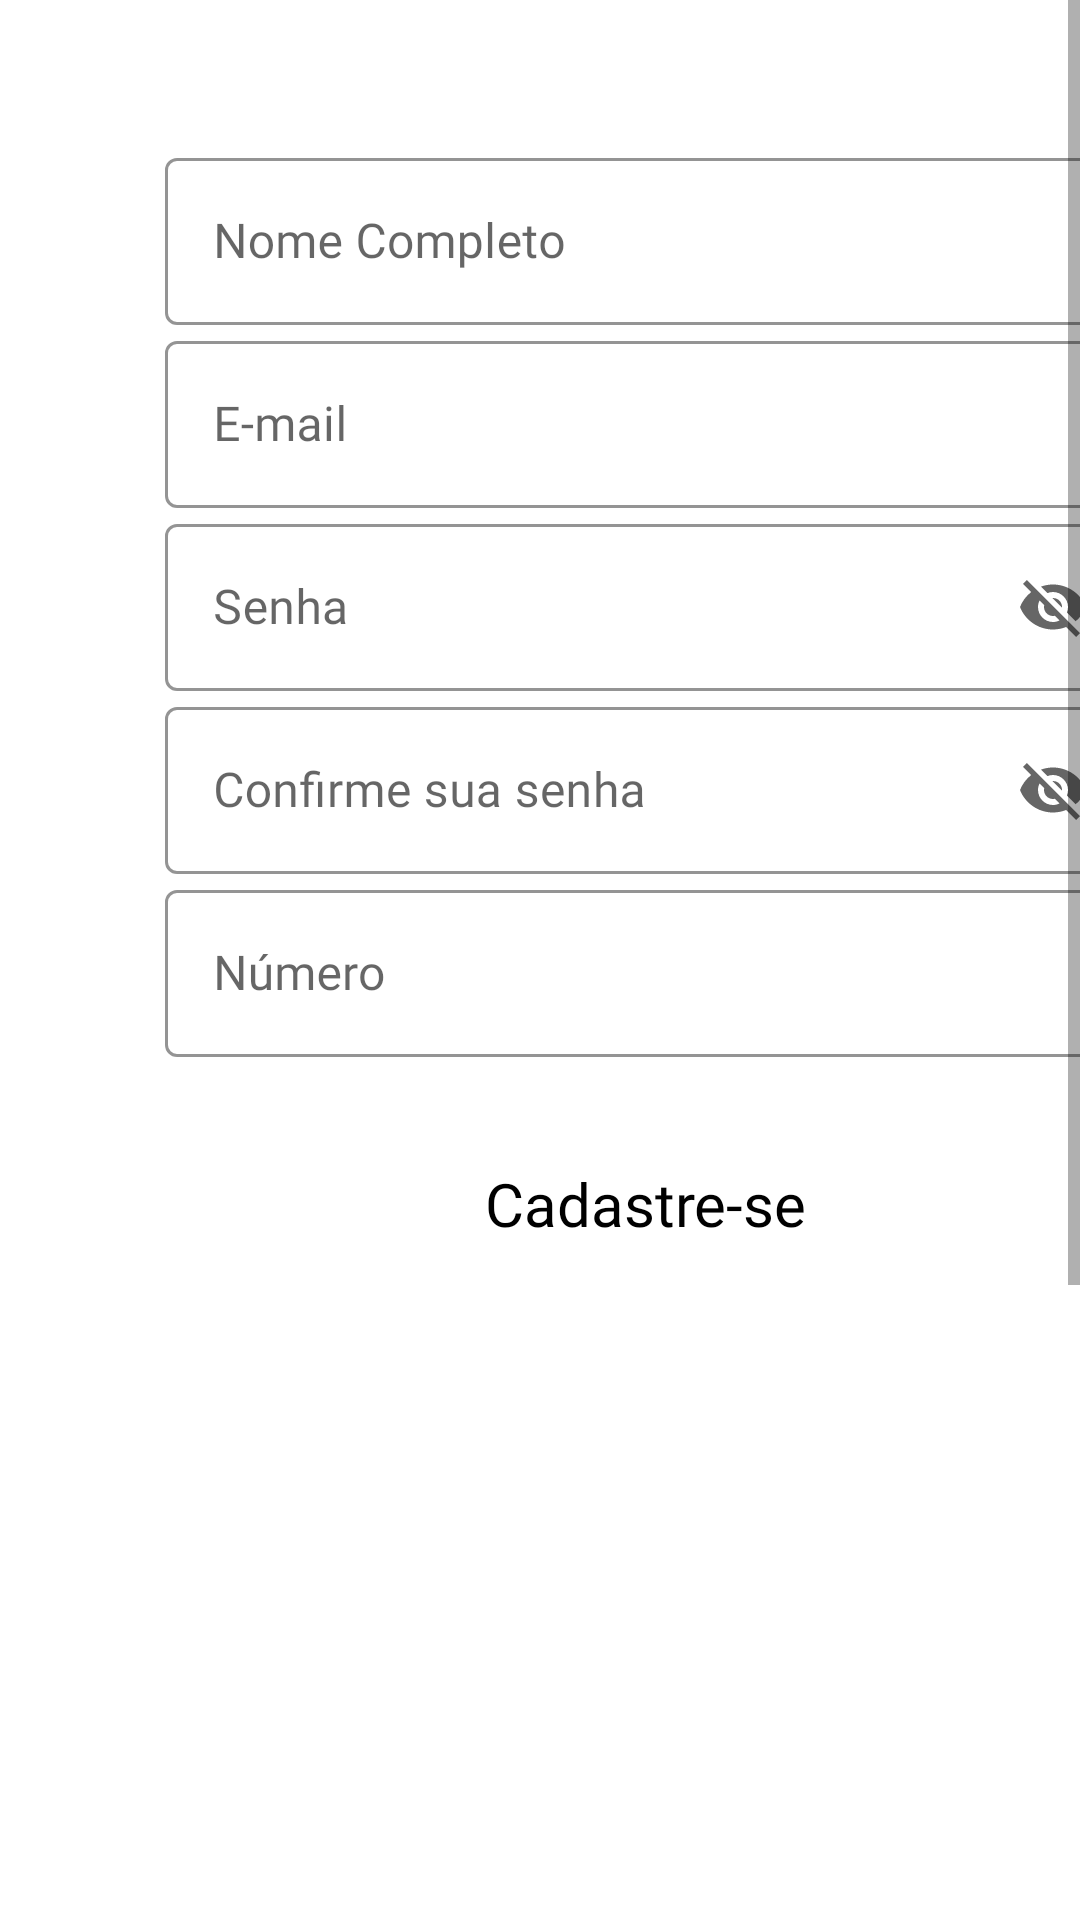

Reconstruct the res/layout file that produces this screen, plus the resources it refers to.
<!-- AndroidManifest.xml: application theme Theme.Light.CantinaToshio -->
<!-- res/layout/fragment_cadastro.xml -->
<?xml version="1.0" encoding="utf-8"?>
<FrameLayout xmlns:android="http://schemas.android.com/apk/res/android"
    xmlns:app="http://schemas.android.com/apk/res-auto"
    xmlns:tools="http://schemas.android.com/tools"
    android:layout_width="match_parent"
    android:layout_height="match_parent"
    tools:context=".CadastroFragment">


    <ScrollView
        android:layout_width="match_parent"
        android:layout_height="wrap_content"
        android:fillViewport="true">

        <LinearLayout
            android:layout_width="match_parent"
            android:layout_height="wrap_content"
            android:layout_marginStart="35dp"
            android:layout_marginTop="15dp"
            android:layout_marginEnd="35dp"
            android:layout_marginBottom="10dp"
            android:fitsSystemWindows="true"
            android:gravity="center"
            android:orientation="vertical"
            android:padding="20dp">

            <com.google.android.material.textfield.TextInputLayout
                android:id="@+id/UserNome"
                style="@style/Widget.MaterialComponents.TextInputLayout.OutlinedBox"
                android:layout_width="match_parent"
                android:layout_height="wrap_content"
                android:autofillHints="name"
                android:elevation="1dp"
                android:fontFamily="@font/poppinsregular"
                android:inputType="textPersonName"
                android:maxLines="1"
                app:boxStrokeColor="#9c9c9c"
                app:hintTextColor="#9c9c9c">

                <com.google.android.material.textfield.TextInputEditText
                    android:layout_width="match_parent"
                    android:layout_height="wrap_content"
                    android:fontFamily="@font/poppinsregular"
                    android:hint="Nome Completo" />

            </com.google.android.material.textfield.TextInputLayout>

            <com.google.android.material.textfield.TextInputLayout
                android:id="@+id/UserName"
                style="@style/Widget.MaterialComponents.TextInputLayout.OutlinedBox"
                android:layout_width="match_parent"
                android:layout_height="wrap_content"
                android:autofillHints="name"
                android:elevation="1dp"
                android:fontFamily="@font/poppinsregular"
                android:inputType="textPersonName"
                android:maxLines="1"
                app:boxStrokeColor="#9c9c9c"
                app:hintTextColor="#9c9c9c">

                <com.google.android.material.textfield.TextInputEditText
                    android:layout_width="match_parent"
                    android:layout_height="wrap_content"
                    android:fontFamily="@font/poppinsregular"
                    android:hint="E-mail" />

            </com.google.android.material.textfield.TextInputLayout>


            <com.google.android.material.textfield.TextInputLayout
                android:id="@+id/inputUserPass"
                style="@style/Widget.MaterialComponents.TextInputLayout.OutlinedBox"
                android:layout_width="match_parent"
                android:layout_height="wrap_content"
                android:autofillHints="password"
                android:elevation="1dp"
                android:fontFamily="@font/poppinsregular"
                android:inputType="textPassword"
                android:maxLines="1"
                app:boxStrokeColor="#9c9c9c"
                app:endIconMode="password_toggle"

                app:hintTextColor="#9c9c9c">

                <com.google.android.material.textfield.TextInputEditText
                    android:layout_width="match_parent"
                    android:layout_height="wrap_content"
                    android:fontFamily="@font/poppinsregular"
                    android:hint="Senha" />

            </com.google.android.material.textfield.TextInputLayout>

            <com.google.android.material.textfield.TextInputLayout
                android:id="@+id/UserPassCo"
                style="@style/Widget.MaterialComponents.TextInputLayout.OutlinedBox"
                android:layout_width="match_parent"
                android:layout_height="wrap_content"
                android:autofillHints="password"
                android:elevation="1dp"
                android:fontFamily="@font/poppinsregular"
                android:inputType="textPassword"
                android:maxLines="1"
                app:boxStrokeColor="#9c9c9c"
                app:endIconMode="password_toggle"
                app:hintTextColor="#9c9c9c">

                <com.google.android.material.textfield.TextInputEditText
                    android:layout_width="match_parent"
                    android:layout_height="wrap_content"
                    android:fontFamily="@font/poppinsregular"
                    android:hint="Confirme sua senha" />

            </com.google.android.material.textfield.TextInputLayout>

            <com.google.android.material.textfield.TextInputLayout
                android:id="@+id/UserTel"
                style="@style/Widget.MaterialComponents.TextInputLayout.OutlinedBox"
                android:layout_width="match_parent"
                android:layout_height="wrap_content"
                android:autofillHints="password"
                android:elevation="1dp"
                android:fontFamily="@font/poppinsregular"
                android:inputType="number"
                android:maxLines="1"

                app:boxStrokeColor="#9c9c9c"
                app:hintTextColor="#9c9c9c">

                <com.google.android.material.textfield.TextInputEditText
                    android:layout_width="match_parent"
                    android:layout_height="wrap_content"
                    android:fontFamily="@font/poppinsregular"
                    android:hint="Número" />

            </com.google.android.material.textfield.TextInputLayout>


            <Button
                android:id="@+id/btnLogar"
                android:layout_width="match_parent"
                android:layout_height="wrap_content"
                android:layout_gravity="center"
                android:layout_marginTop="25dp"
                android:background="@drawable/redondo_layout"
                android:backgroundTint="#ffd200"
                android:fontFamily="@font/poppinssemibold"
                android:padding="10dp"
                android:text="Cadastre-se"
                android:textAllCaps="false"
                android:textColor="@color/black"
                android:textSize="20sp" />


        </LinearLayout>
    </ScrollView>
</FrameLayout>
<!-- resources referenced by this layout -->
<resources>
  <color name="black">#FF000000</color>
  <style name="Theme.Light.CantinaToshio" parent="Theme.MaterialComponents.DayNight">&gt;
          
          <item name="android:windowActionBar">false</item>
          <item name="colorPrimary">#ffd200</item>
          <item name="colorPrimaryVariant">#bf8500</item>
          <item name="colorOnPrimary">#fff</item>
  
          <item name="colorSecondary">#000</item>
          <item name="colorSecondaryVariant">#ccc</item>
          <item name="colorOnSecondary">#fff</item>
          <item name="android:statusBarColor">@color/yellowapp</item>
          
      </style>
  <color name="yellowapp">#ffd200</color>
</resources>
